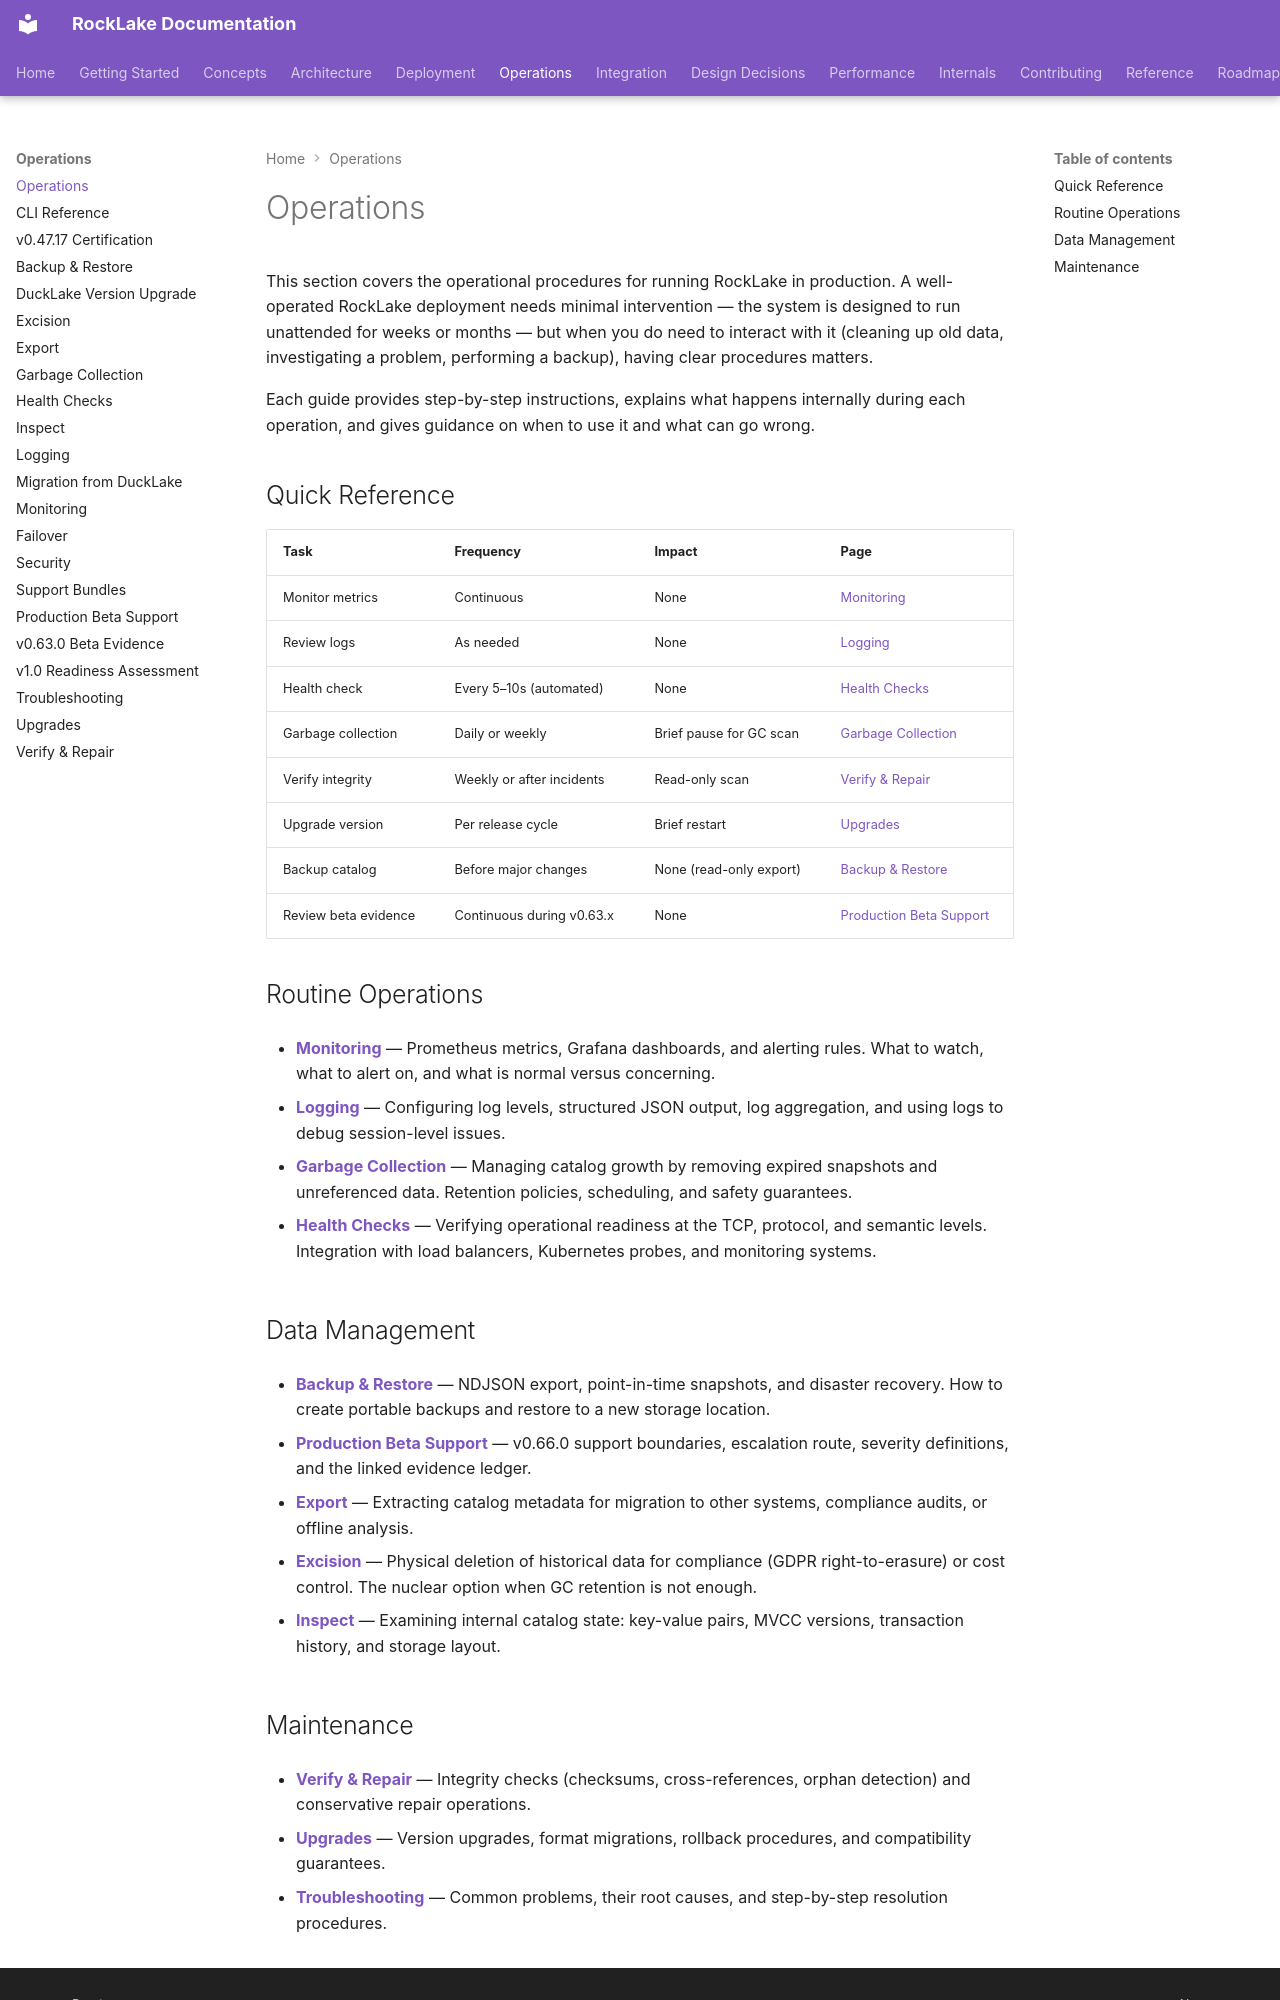

repository: trickle-labs/rocklake · page: operations/index.html · generator: mkdocs

# Operations

This section covers the operational procedures for running RockLake in production. A well-operated RockLake deployment needs minimal intervention — the system is designed to run unattended for weeks or months — but when you do need to interact with it (cleaning up old data, investigating a problem, performing a backup), having clear procedures matters.

Each guide provides step-by-step instructions, explains what happens internally during each operation, and gives guidance on when to use it and what can go wrong.

## Quick Reference

| Task | Frequency | Impact | Page |
|------|-----------|--------|------|
| Monitor metrics | Continuous | None | [Monitoring](monitoring.md) |
| Review logs | As needed | None | [Logging](logging.md) |
| Health check | Every 5–10s (automated) | None | [Health Checks](health-checks.md) |
| Garbage collection | Daily or weekly | Brief pause for GC scan | [Garbage Collection](garbage-collection.md) |
| Verify integrity | Weekly or after incidents | Read-only scan | [Verify & Repair](verify-repair.md) |
| Upgrade version | Per release cycle | Brief restart | [Upgrades](upgrades.md) |
| Backup catalog | Before major changes | None (read-only export) | [Backup & Restore](backup-restore.md) |
| Review beta evidence | Continuous during v0.63.x | None | [Production Beta Support](beta-support.md) |

## Routine Operations

- **[Monitoring](monitoring.md)** — Prometheus metrics, Grafana dashboards, and alerting rules. What to watch, what to alert on, and what is normal versus concerning.

- **[Logging](logging.md)** — Configuring log levels, structured JSON output, log aggregation, and using logs to debug session-level issues.

- **[Garbage Collection](garbage-collection.md)** — Managing catalog growth by removing expired snapshots and unreferenced data. Retention policies, scheduling, and safety guarantees.

- **[Health Checks](health-checks.md)** — Verifying operational readiness at the TCP, protocol, and semantic levels. Integration with load balancers, Kubernetes probes, and monitoring systems.

## Data Management

- **[Backup & Restore](backup-restore.md)** — NDJSON export, point-in-time snapshots, and disaster recovery. How to create portable backups and restore to a new storage location.

- **[Production Beta Support](beta-support.md)** — v0.66.0 support boundaries, escalation route, severity definitions, and the linked evidence ledger.

- **[Export](export.md)** — Extracting catalog metadata for migration to other systems, compliance audits, or offline analysis.

- **[Excision](excision.md)** — Physical deletion of historical data for compliance (GDPR right-to-erasure) or cost control. The nuclear option when GC retention is not enough.

- **[Inspect](inspect.md)** — Examining internal catalog state: key-value pairs, MVCC versions, transaction history, and storage layout.
